Image classification data set "data" (Yashdot2005/VisionGuard on GitHub). Class labels (2): defective, normal.

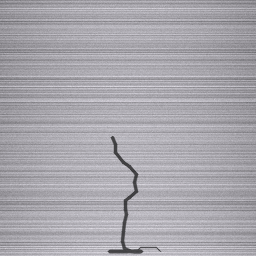
Label: defective

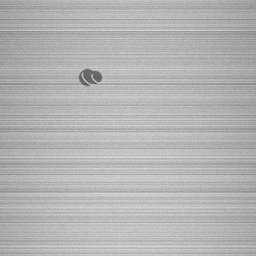
Label: defective

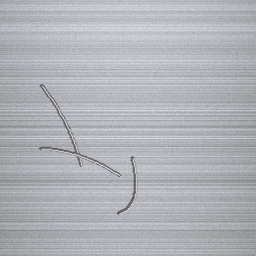
Label: defective

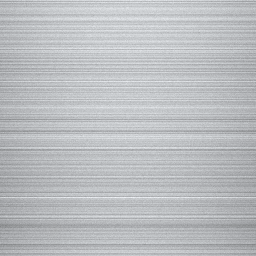
Label: normal

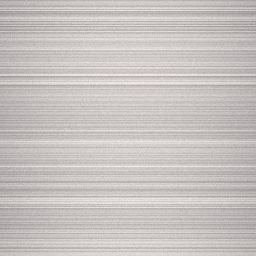
Label: normal

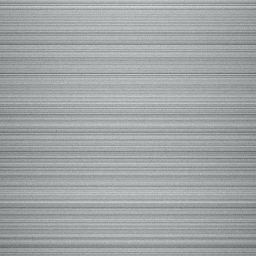
Label: normal
